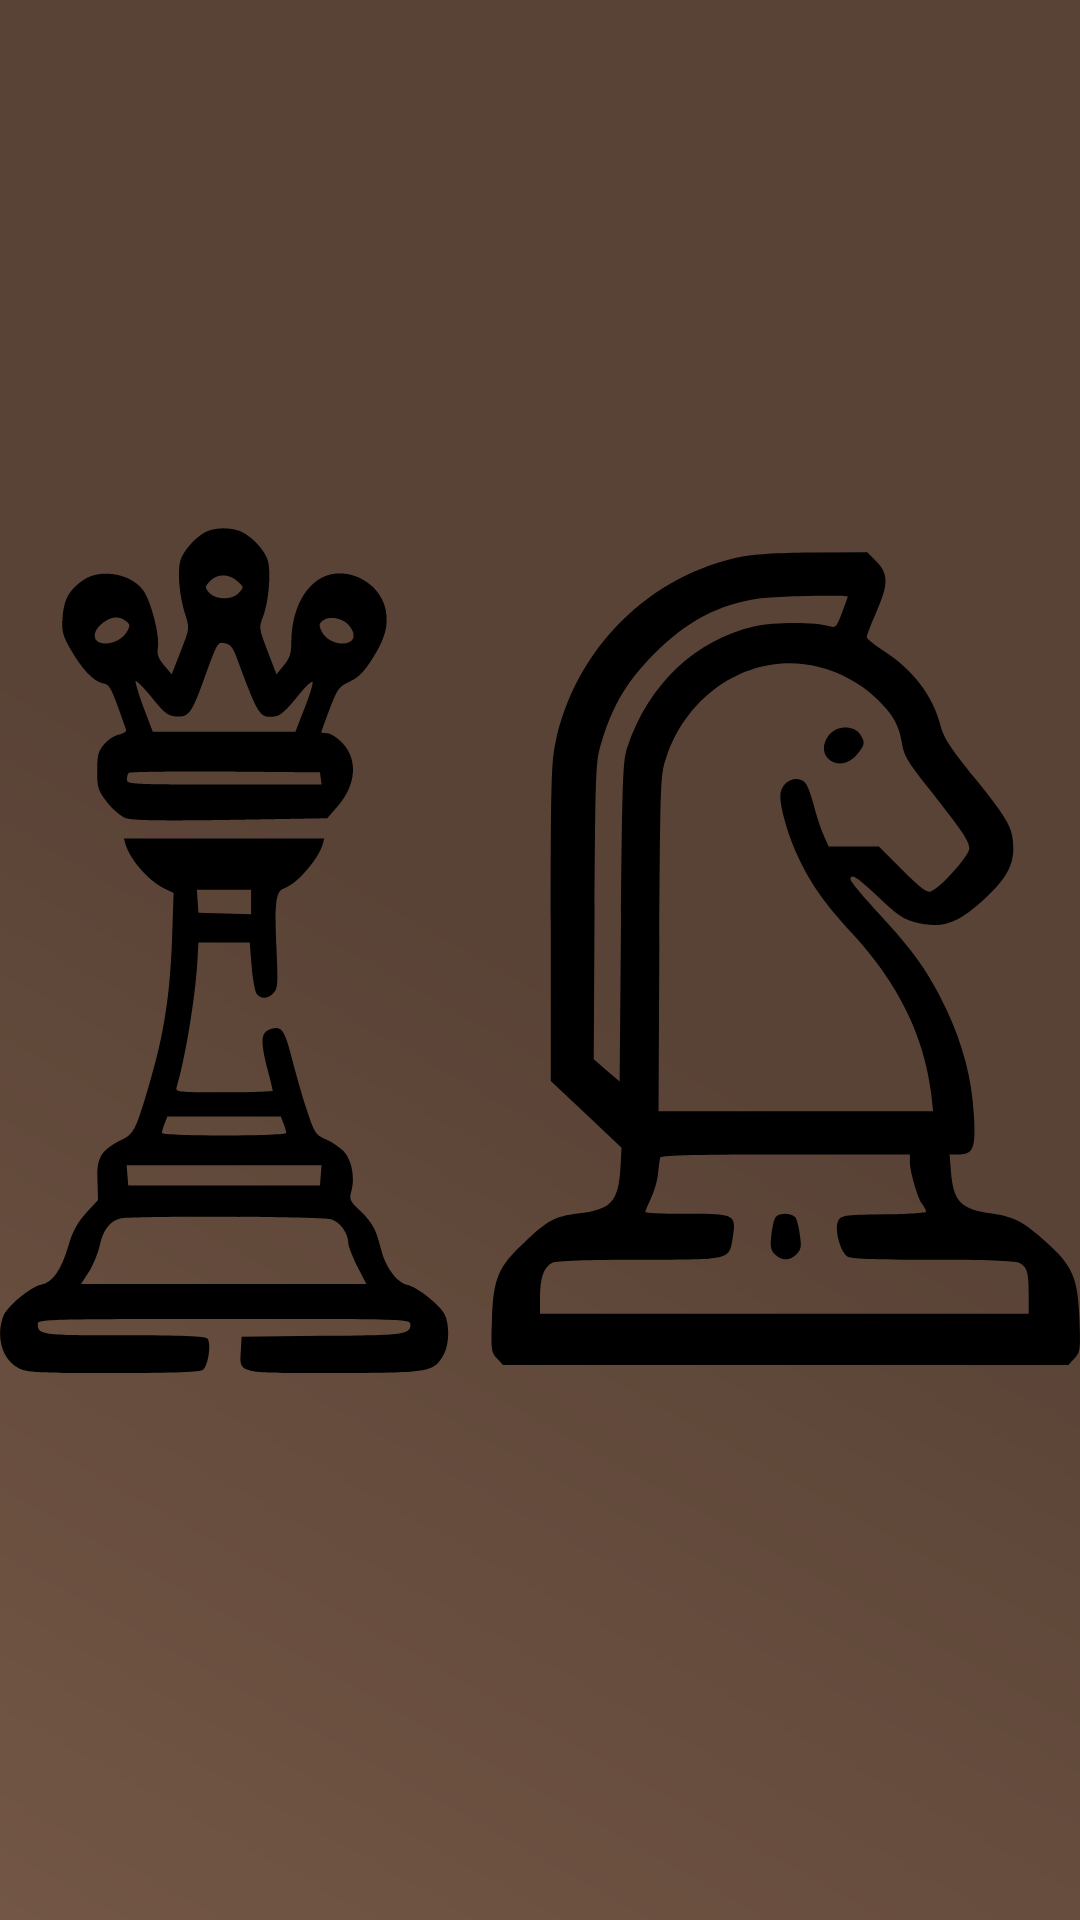

The Android layout XML behind this screen, and the referenced resources:
<!-- AndroidManifest.xml: application theme Theme.Xadrez -->
<!-- res/layout/activity_splash.xml -->
<?xml version="1.0" encoding="utf-8"?>
<androidx.constraintlayout.widget.ConstraintLayout xmlns:android="http://schemas.android.com/apk/res/android"
    xmlns:app="http://schemas.android.com/apk/res-auto"
    android:layout_width="match_parent"
    android:layout_height="match_parent"
    android:background="@drawable/background">

    <ImageView
        android:layout_width="wrap_content"
        android:layout_height="wrap_content"
        android:src="@drawable/icon_cavalo"

        app:layout_constraintBottom_toBottomOf="parent"
        app:layout_constraintEnd_toEndOf="parent"
        app:layout_constraintStart_toStartOf="parent"
        app:layout_constraintTop_toTopOf="parent" />


</androidx.constraintlayout.widget.ConstraintLayout>
<!-- resources referenced by this layout -->
<resources>
  <!-- drawable background (drawable) -->
  <?xml version="1.0" encoding="utf-8"?>
  <shape xmlns:android="http://schemas.android.com/apk/res/android">
  
      <gradient
          android:angle="225"
          android:centerColor="@color/madeira"
          android:endColor="@color/madeira_clara"
          android:startColor="@color/madeira" />
  
  </shape>
  <!-- drawable icon_cavalo: vector/xml drawable (drawable-nodpi, 6407 chars, omitted) -->
  <style name="Theme.Xadrez" parent="Theme.MaterialComponents.DayNight.DarkActionBar">
          
          <item name="colorPrimary">@color/madeira</item>
          <item name="colorPrimaryVariant">@color/madeira_clara</item>
          <item name="colorOnPrimary">@color/white</item>
          
          <item name="colorSecondary">@color/madeira</item>
          <item name="colorSecondaryVariant">@color/madeira_escura</item>
          <item name="colorOnSecondary">@color/madeira_fundo</item>
          
          <item name="android:statusBarColor">?attr/colorPrimary</item>
          
      </style>
  <color name="madeira">#594336</color>
  <color name="madeira_clara">#735645</color>
  <color name="white">#FFFFFFFF</color>
  <color name="madeira_escura">#403027</color>
  <color name="madeira_fundo">#261B14</color>
</resources>
